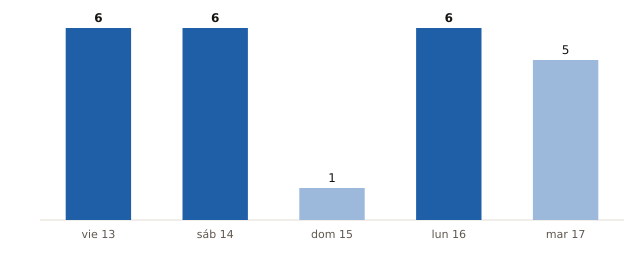

Data behind this chart, as committed beside it:
fecha, municipios_prob_90_o_mas
2026-11-13, 6
2026-11-14, 6
2026-11-15, 1
2026-11-16, 6
2026-11-17, 5
